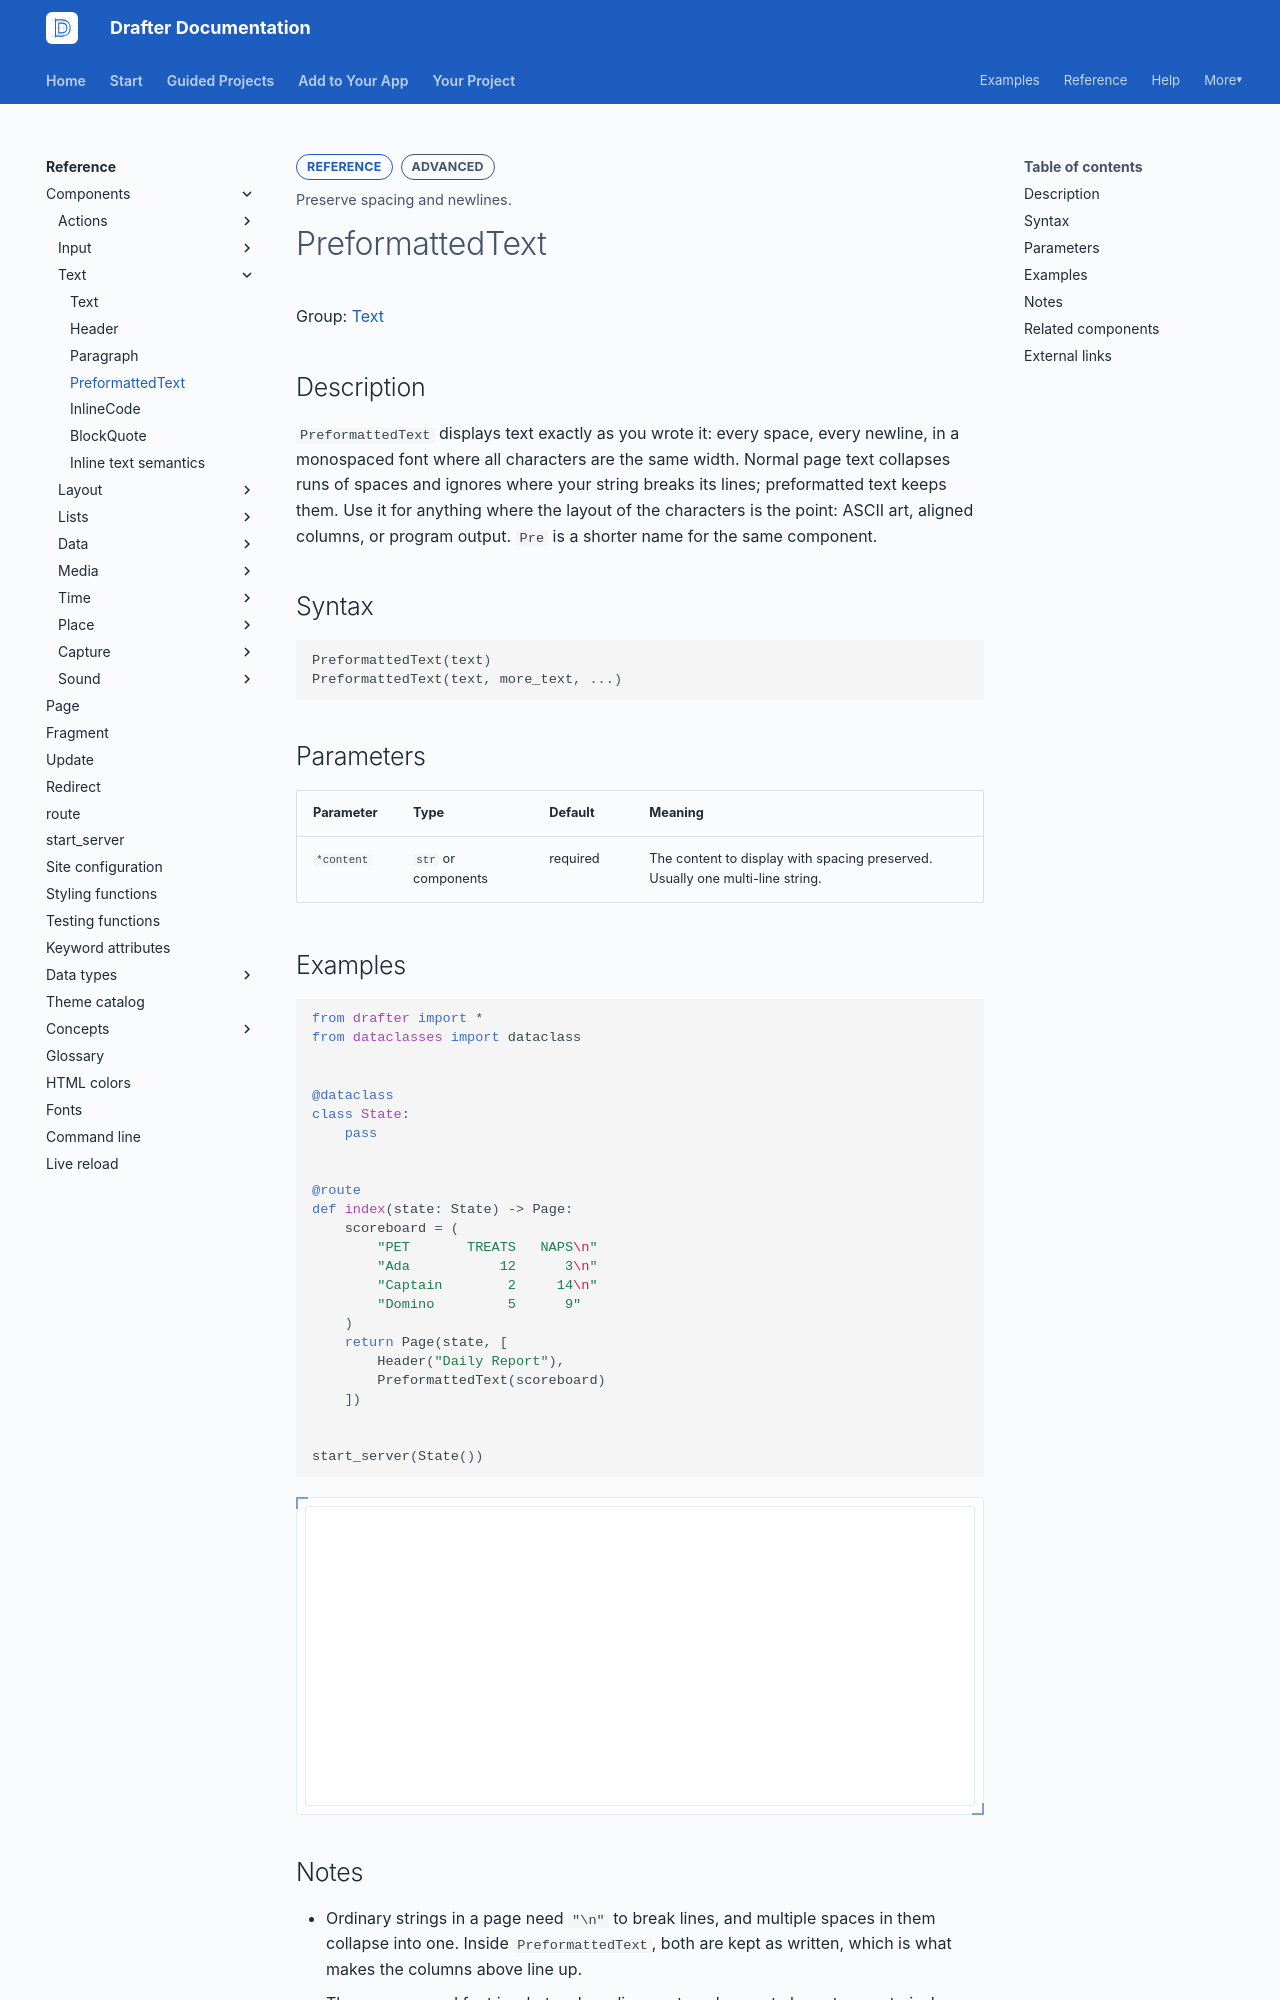

repository: drafter-edu/drafter · page: reference/components/text/pre/index.html · generator: mkdocs

---
page_type: component
title: PreformattedText
level: L3
audience: S
priority: P1
prereqs: []
symbols:
  - Pre
  - PreformattedText
outcome: Preserve spacing and newlines.
---

# PreformattedText

Group: [Text](../index.md#text)

## Description

`PreformattedText` displays text exactly as you wrote it: every
space, every newline, in a monospaced font where all characters are
the same width. Normal page text collapses runs of spaces and
ignores where your string breaks its lines; preformatted text keeps
them. Use it for anything where the layout of the characters is the
point: ASCII art, aligned columns, or program output. `Pre` is a
shorter name for the same component.

## Syntax

```python
PreformattedText(text)
PreformattedText(text, more_text, ...)
```

## Parameters

| Parameter | Type | Default | Meaning |
| --------- | ---- | ------- | ------- |
| `*content` | `str` or components | required | The content to display with spacing preserved. Usually one multi-line string. |

## Examples

```python drafter height=300
from drafter import *
from dataclasses import dataclass


@dataclass
class State:
    pass


@route
def index(state: State) -> Page:
    scoreboard = (
        "PET       TREATS   NAPS\n"
        "Ada           12      3\n"
        "Captain        2     14\n"
        "Domino         5      9"
    )
    return Page(state, [
        Header("Daily Report"),
        PreformattedText(scoreboard)
    ])


start_server(State())
```
